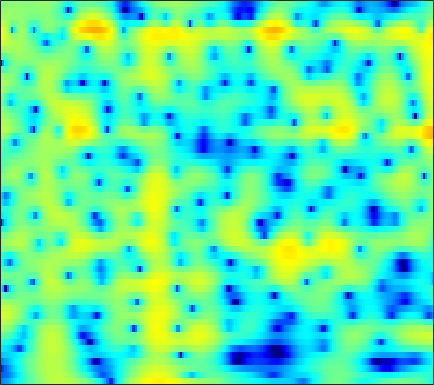

The table this chart was drawn from, first rows:
-15.279, -14.757, -13.859, -12.779, -11.904, -10.701, -9.5059, -8.6297, -7.5017, -6.4544, -5.4124, -4.6526, -3.6652, -2.7201, -2.0446, -1.1963, -0.3947, 0.16145, 0.83347, 1.4272, 1.946, 2.2962, 2.6923, 3.0139
-17.49, -17.41, -16.87, -15.86, -14.85, -13.28, -11.61, -10.37, -8.785, -7.284, -5.885, -4.903, -3.685, -2.564, -1.789, -0.8373, 0.01712, 0.5958, 1.287, 1.885, 2.387, 2.701, 3.035, 3.274
-21.88, -19.58, -17.06, -14.92, -13.49, -11.75, -10.13, -8.992, -7.553, -6.197, -4.923, -4.021, -2.893, -1.854, -1.131, -0.2481, 0.5413, 1.073, 1.698, 2.223, 2.648, 2.9, 3.144, 3.281
-15.61, -14.73, -13.49, -12.21, -11.24, -9.985, -8.752, -7.854, -6.685, -5.55, -4.457, -3.661, -2.643, -1.679, -0.9953, -0.1462, 0.6258, 1.149, 1.766, 2.286, 2.701, 2.942, 3.165, 3.272
-11.5, -11.15, -10.72, -10.33, -10.04, -9.642, -9.181, -8.759, -8.047, -7.178, -6.14, -5.287, -4.088, -2.881, -2.004, -0.8973, 0.1116, 0.7933, 1.592, 2.265, 2.802, 3.113, 3.406, 3.554
-8.688, -8.796, -9.14, -9.756, -10.47, -11.87, -13.95, -16.14, -19.6, -19, -14.34, -11.3, -8.072, -5.507, -3.903, -2.083, -0.5627, 0.4127, 1.51, 2.401, 3.094, 3.487, 3.861, 4.051
-5.617, -5.734, -6.096, -6.699, -7.306, -8.29, -9.379, -10.14, -10.83, -10.78, -9.859, -8.758, -7.05, -5.257, -3.947, -2.303, -0.8133, 0.1911, 1.355, 2.318, 3.078, 3.504, 3.893, 4.072
-1.933, -2.004, -2.36, -2.984, -3.615, -4.66, -5.965, -7.075, -8.732, -10.39, -11.4, -11.14, -9.44, -7.075, -5.319, -3.208, -1.395, -0.2285, 1.088, 2.141, 2.948, 3.398, 3.795, 3.964
1.717, 1.542, 1.107, 0.4391, -0.2243, -1.349, -2.782, -4.074, -6.113, -8.407, -10.24, -10.41, -8.82, -6.593, -5.019, -3.197, -1.649, -0.6608, 0.465, 1.381, 2.097, 2.502, 2.86, 3.007
3.919, 3.726, 3.36, 2.849, 2.366, 1.607, 0.7376, 0.04355, -0.9022, -1.812, -2.61, -3.099, -3.571, -3.832, -3.873, -3.723, -3.31, -2.848, -2.087, -1.271, -0.5111, -0.02863, 0.4439, 0.687
5.026, 4.884, 4.597, 4.193, 3.814, 3.219, 2.514, 1.912, 0.999, -0.05939, -1.304, -2.402, -4.168, -6.413, -8.553, -11.99, -13.59, -11.57, -8.074, -5.33, -3.392, -2.338, -1.387, -0.8864
4.245, 4.151, 3.944, 3.662, 3.406, 3.001, 2.494, 2.043, 1.346, 0.5139, -0.4836, -1.36, -2.721, -4.289, -5.531, -6.941, -7.395, -6.864, -5.448, -3.914, -2.594, -1.83, -1.108, -0.7262
1.658, 1.52, 1.331, 1.182, 1.087, 0.9562, 0.8181, 0.6927, 0.4735, 0.1857, -0.1574, -0.4427, -0.8397, -1.211, -1.422, -1.583, -1.558, -1.422, -1.099, -0.6784, -0.2391, 0.057, 0.3544, 0.5174
-2.36, -3.047, -3.591, -3.572, -3.236, -2.583, -1.911, -1.487, -1.087, -0.8718, -0.8082, -0.8236, -0.8799, -0.9129, -0.8788, -0.7339, -0.453, -0.1656, 0.2872, 0.7677, 1.22, 1.519, 1.831, 2.029
-7.077, -11.39, -28.37, -14.58, -9.393, -5.703, -3.584, -2.598, -1.844, -1.587, -1.748, -2.096, -2.738, -3.396, -3.681, -3.459, -2.54, -1.569, -0.2284, 0.9837, 1.974, 2.558, 3.126, 3.45
-1.588, -2.437, -3.129, -3.151, -2.787, -2.053, -1.382, -1.051, -0.9011, -1.16, -1.935, -2.963, -5.225, -9.318, -15.54, -18.6, -8.225, -4.475, -1.23, 0.9245, 2.407, 3.175, 3.822, 4.097
-0.4442, -0.8016, -1.163, -1.379, -1.393, -1.311, -1.169, -1.055, -0.9551, -1.005, -1.217, -1.498, -1.984, -2.435, -2.576, -2.304, -1.466, -0.6059, 0.5789, 1.646, 2.478, 2.921, 3.25, 3.261
-2.982, -3.569, -4.28, -4.738, -4.8, -4.524, -3.92, -3.341, -2.568, -1.887, -1.335, -0.9972, -0.6151, -0.2756, -0.02193, 0.3569, 0.7792, 1.127, 1.59, 2.029, 2.384, 2.574, 2.699, 2.653
-5.782, -7.427, -10.64, -15.31, -17.41, -12.94, -8.66, -6.405, -4.246, -2.701, -1.589, -0.9634, -0.3326, 0.1219, 0.3944, 0.7035, 0.9816, 1.184, 1.459, 1.727, 1.98, 2.143, 2.315, 2.413
-3.973, -4.939, -6.396, -7.618, -7.769, -6.79, -5.041, -3.732, -2.288, -1.198, -0.4465, -0.09249, 0.1431, 0.1701, 0.0828, -0.08851, -0.2256, -0.259, -0.123, 0.1805, 0.6059, 0.9414, 1.359, 1.696
-0.3619, -0.3444, -0.3196, -0.1968, -0.0482, 0.2992, 0.76, 1.09, 1.473, 1.7, 1.681, 1.483, 0.9115, -0.04212, -1.052, -2.81, -4.83, -5.955, -5.883, -4.268, -2.487, -1.404, -0.3979, 0.1858
0.4406, 0.9256, 1.497, 2.01, 2.337, 2.774, 3.112, 3.287, 3.414, 3.344, 3.027, 2.602, 1.724, 0.3755, -1.02, -3.56, -7.163, -9.995, -9.649, -6.19, -3.568, -2.33, -1.454, -1.39
-2.407, -1.685, -0.7522, 0.1245, 0.7503, 1.464, 2.008, 2.329, 2.578, 2.635, 2.491, 2.244, 1.757, 1.1, 0.5281, -0.2586, -0.9471, -1.276, -1.409, -1.208, -0.861, -0.6535, -0.593, -0.9116
-8.031, -7.004, -5.332, -3.659, -2.52, -1.277, -0.2964, 0.2519, 0.7368, 0.9805, 1.01, 0.9107, 0.6471, 0.3274, 0.08698, -0.1853, -0.3045, -0.2976, -0.1538, 0.1042, 0.3871, 0.5928, 0.7914, 0.8868
-22.53, -14.97, -9.719, -6.449, -4.676, -2.951, -1.67, -1.011, -0.4518, -0.2396, -0.3512, -0.6223, -1.211, -1.968, -2.522, -2.989, -2.91, -2.455, -1.516, -0.4613, 0.5038, 1.133, 1.813, 2.321
-8.949, -8.176, -6.662, -5.078, -3.967, -2.686, -1.66, -1.108, -0.6475, -0.5638, -0.9245, -1.539, -2.928, -5.288, -8.088, -14.6, -15.08, -9.25, -4.529, -1.583, 0.4383, 1.533, 2.578, 3.261
-5.85, -5.85, -5.536, -4.876, -4.227, -3.145, -2.155, -1.495, -0.8295, -0.4774, -0.4712, -0.723, -1.407, -2.43, -3.304, -4.152, -3.936, -2.968, -1.243, 0.3947, 1.716, 2.468, 3.162, 3.515
-8.648, -10.14, -11.46, -10.57, -8.771, -6.256, -4.164, -2.883, -1.587, -0.6654, -0.05517, 0.2385, 0.4613, 0.5797, 0.6552, 0.8351, 1.142, 1.465, 1.982, 2.514, 2.957, 3.181, 3.3, 3.16
-9.488, -12.01, -15.27, -13.72, -10.63, -7.178, -4.714, -3.306, -1.923, -0.8908, -0.1648, 0.2557, 0.6944, 1.053, 1.309, 1.651, 2.011, 2.279, 2.615, 2.895, 3.067, 3.098, 2.969, 2.628
-4.457, -4.741, -4.852, -4.503, -3.978, -3.161, -2.292, -1.741, -1.153, -0.7769, -0.5725, -0.4923, -0.4117, -0.2526, -0.03076, 0.3948, 0.9452, 1.391, 1.935, 2.355, 2.614, 2.674, 2.574, 2.265
-1.444, -1.188, -0.8213, -0.4349, -0.1465, 0.1509, 0.3405, 0.3431, 0.1521, -0.3695, -1.224, -2.105, -3.445, -4.457, -4.469, -3.27, -1.512, -0.269, 1.076, 2.013, 2.55, 2.714, 2.637, 2.244
-1.056, -0.22, 0.7224, 1.426, 1.794, 2.129, 2.181, 2.047, 1.542, 0.6195, -0.9124, -2.645, -6.241, -12.67, -14.79, -7.389, -2.858, -0.6851, 1.26, 2.447, 3.043, 3.152, 2.86, 2.074
-3.501, -2.109, -0.6983, 0.3029, 0.8343, 1.325, 1.538, 1.56, 1.363, 0.9622, 0.3378, -0.2053, -0.924, -1.361, -1.318, -0.7339, 0.2109, 0.9548, 1.805, 2.375, 2.609, 2.535, 2.08, 1.18
-4.327, -3.379, -2.363, -1.561, -1.098, -0.652, -0.3289, -0.173, -0.02627, 0.03714, 0.07029, 0.09786, 0.1618, 0.3064, 0.4746, 0.7913, 1.151, 1.423, 1.739, 1.946, 1.988, 1.895, 1.594, 1.08
-3.839, -3.507, -3.16, -2.915, -2.762, -2.599, -2.393, -2.217, -1.906, -1.547, -1.131, -0.8217, -0.3932, 0.03207, 0.3443, 0.7373, 1.102, 1.347, 1.612, 1.795, 1.881, 1.88, 1.786, 1.592
-3.22, -3.361, -3.712, -4.278, -4.785, -5.37, -5.677, -5.527, -4.914, -3.967, -2.984, -2.285, -1.454, -0.7424, -0.2669, 0.2935, 0.7996, 1.132, 1.509, 1.795, 1.994, 2.078, 2.11, 2.077
-1.765, -2.17, -3.197, -4.909, -6.854, -10.82, -16.22, -15.31, -10.13, -6.676, -4.516, -3.374, -2.294, -1.497, -0.9923, -0.3396, 0.3012, 0.7701, 1.361, 1.855, 2.188, 2.316, 2.334, 2.209
1.514, 1.335, 0.5661, -0.7552, -2.124, -4.247, -5.944, -6.057, -5.032, -3.762, -2.938, -2.696, -2.741, -3.009, -3.124, -2.784, -1.772, -0.7287, 0.6382, 1.743, 2.438, 2.66, 2.5, 1.746
3.327, 3.322, 3.026, 2.429, 1.864, 1.081, 0.3172, -0.1994, -0.8087, -1.523, -2.496, -3.58, -5.764, -9.551, -14.88, -22.46, -10.39, -6.273, -2.847, -0.691, 0.6686, 1.219, 1.333, 0.6683
2.589, 2.428, 2.083, 1.574, 1.152, 0.4923, -0.2178, -0.8289, -1.709, -2.733, -3.973, -5.037, -6.665, -8.358, -9.33, -9.663, -8.598, -7.254, -5.283, -3.472, -1.966, -1.093, -0.232, 0.3126
2.056, 1.601, 0.9368, 0.2687, -0.2413, -0.9181, -1.557, -2.06, -2.817, -3.68, -4.749, -5.664, -7.035, -8.465, -9.424, -10.2, -9.859, -8.876, -6.994, -4.92, -3.038, -1.795, -0.4037, 0.7299
1.486, 0.5266, -0.8454, -2.088, -2.833, -3.372, -3.578, -3.596, -3.698, -4.052, -4.722, -5.529, -7.094, -9.528, -12.31, -19.65, -24.68, -14.83, -8.856, -5.179, -2.562, -1.035, 0.5763, 1.815
0.6737, -1.211, -4.535, -9.149, -12.53, -11.21, -7.697, -5.894, -4.393, -3.672, -3.505, -3.693, -4.274, -5.152, -5.91, -6.593, -6.314, -5.359, -3.551, -1.65, 0.002589, 1.058, 2.188, 3.037
1.162, -0.4566, -3.038, -5.896, -7.474, -7.361, -5.777, -4.622, -3.432, -2.657, -2.234, -2.047, -1.92, -1.805, -1.689, -1.379, -0.8772, -0.3754, 0.4203, 1.241, 2.006, 2.477, 2.931, 3.147
2.376, 1.582, 0.5045, -0.4948, -1.064, -1.594, -1.845, -1.94, -2.026, -2.113, -2.183, -2.18, -2.038, -1.693, -1.277, -0.6133, 0.1418, 0.7241, 1.461, 2.077, 2.538, 2.732, 2.769, 2.489
2.732, 2.318, 1.754, 1.199, 0.7746, 0.1783, -0.4892, -1.056, -1.987, -3.147, -4.43, -5.311, -5.792, -5.06, -3.911, -2.176, -0.5807, 0.4442, 1.536, 2.338, 2.825, 2.999, 2.94, 2.531
1.141, 0.9675, 0.806, 0.6803, 0.5209, 0.1959, -0.3886, -1.058, -2.361, -4.368, -7.637, -11.85, -26.99, -13.02, -7.848, -3.828, -1.238, 0.1557, 1.522, 2.458, 3.03, 3.254, 3.285, 3.029
-4.317, -4.047, -3.083, -2.052, -1.422, -0.9062, -0.7654, -0.9201, -1.444, -2.271, -3.272, -3.951, -4.344, -3.822, -2.957, -1.581, -0.2665, 0.5684, 1.473, 2.131, 2.576, 2.763, 2.852, 2.755
-29.29, -13.59, -7.324, -4.143, -2.614, -1.312, -0.5424, -0.2395, -0.08609, -0.1264, -0.2497, -0.3384, -0.3768, -0.2698, -0.1099, 0.2032, 0.5379, 0.7834, 1.077, 1.306, 1.484, 1.574, 1.645, 1.65
-3.486, -3.256, -2.367, -1.287, -0.5569, 0.2044, 0.7383, 1.013, 1.206, 1.247, 1.187, 1.096, 0.941, 0.7584, 0.609, 0.3946, 0.1386, -0.04306, -0.287, -0.4873, -0.613, -0.6264, -0.5588, -0.3993
2.099, 1.917, 1.832, 1.855, 1.901, 1.993, 2.042, 2.053, 2.006, 1.879, 1.651, 1.416, 1.008, 0.4857, 0.03074, -0.6973, -1.518, -2.227, -3.25, -4.232, -4.957, -5.142, -4.843, -4.128
4.857, 4.425, 3.859, 3.33, 2.986, 2.629, 2.386, 2.237, 2.069, 1.847, 1.492, 1.114, 0.4464, -0.3866, -1.114, -2.228, -3.542, -4.798, -7.01, -10.4, -15.61, -18.12, -13.07, -9.063
6.704, 5.937, 4.664, 3.221, 2.186, 1.175, 0.9712, 1.213, 1.634, 1.805, 1.56, 1.053, -0.01841, -1.414, -2.518, -3.718, -4.561, -5.037, -5.915, -7.25, -8.666, -8.995, -7.897, -6.3
7.424, 6.44, 4.387, 1.058, -3.107, -14.92, -7.162, -2.334, 0.7087, 1.97, 2.03, 1.382, -0.5053, -4.004, -8.59, -17.06, -9.16, -5.489, -2.912, -1.571, -0.8754, -0.5673, -0.3171, -0.3111
4.256, 3.806, 2.751, 1.232, 0.02899, -1.118, -1.074, -0.4641, 0.4062, 0.9019, 0.8276, 0.3826, -0.7255, -2.284, -3.486, -4.33, -3.782, -2.815, -1.502, -0.5018, 0.1436, 0.4255, 0.5403, 0.3696
1.772, 1.837, 1.711, 1.442, 1.223, 0.9875, 0.8621, 0.8349, 0.8513, 0.8122, 0.6712, 0.4765, 0.1306, -0.2494, -0.479, -0.6456, -0.5886, -0.4459, -0.1802, 0.06678, 0.2294, 0.2523, 0.1229, -0.1967
0.5886, 0.7985, 0.969, 1.059, 1.07, 1.062, 1.031, 0.9978, 0.9385, 0.8605, 0.7673, 0.6883, 0.5835, 0.4951, 0.4533, 0.44, 0.4816, 0.5361, 0.6084, 0.6494, 0.6109, 0.5042, 0.2381, -0.199
-0.3519, -0.1099, 0.167, 0.3712, 0.4777, 0.5531, 0.5702, 0.5492, 0.473, 0.3814, 0.2861, 0.2351, 0.2083, 0.2483, 0.3169, 0.4622, 0.6334, 0.7736, 0.9407, 1.056, 1.081, 1.027, 0.8368, 0.4824
